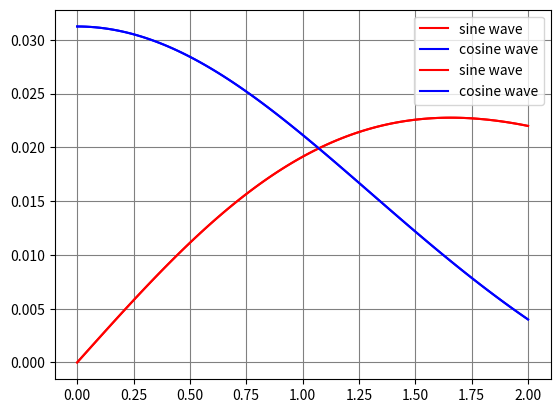

Python code for this plot:
import numpy as np
from typing import Callable
from matplotlib import pyplot as plt


def left_rectangles(f: Callable, a: float, b: float, n: int, args=()):
    h = (b-a)/n
    res = 0
    for i in range(n):
        res += h * f(a + h*i, *args)
    return res


def fourier_transform(f: Callable, a: float, b: float, m: float, v_n=100, int_n=100):
    vs = np.linspace(0, m, v_n)
    sine = [left_rectangles(lambda t, _v: f(t) * np.sin(_v * t), a, b, int_n, args=(v,)) for v in vs]
    cosine = [left_rectangles(lambda t, _v: f(t) * np.cos(_v * t), a, b, int_n, args=(v,)) for v in vs]
    return vs, sine, cosine


def sine_wave(v):
    return np.sin(4*v)*(-64*np.exp(-16)/(16+v*v) + 8*np.exp(-16)/(16+v*v) + 2*(12*v*v-64)*np.exp(-16)/np.power((16+v*v), 3)) \
        + 2*(48*v - v*v*v)/np.power((16+v*v), 3)


def cosine_wave(v):
    return np.cos(4*v)*(-64*np.exp(-16)/(16+v*v) + 8*np.exp(-16)/(16+v*v) + 2*(12*v*v-64)*np.exp(-16)/np.power((16+v*v), 3)) \
    + np.sin(4*v)*(16*v*np.exp(-16)/(16+v*v) + 64*v*np.exp(-16)/np.power(16+v, 2) + 2*(48*v - v*v*v)*np.exp(-16)/np.power(v*v+16, 3)) \
    + 2*(-12*v*v+64)/np.power(v*v+16, 3)


if __name__ == '__main__':
    vs, sine, cosine = fourier_transform(lambda t: t*t*np.exp(-4*t), 0, 4, 2)
    plt.plot(vs, sine, color='red', label='sine wave')
    plt.plot(vs, cosine, color='blue', label='cosine wave')
    plt.grid(color='grey', linestyle='-')
    plt.legend(loc="upper right")
    plt.show()

    plt.plot(vs, sine_wave(vs), color='red', label='sine wave')
    plt.plot(vs, cosine_wave(vs), color='blue', label='cosine wave')
    plt.grid(color='grey', linestyle='-')
    plt.legend(loc="upper right")
    plt.show()